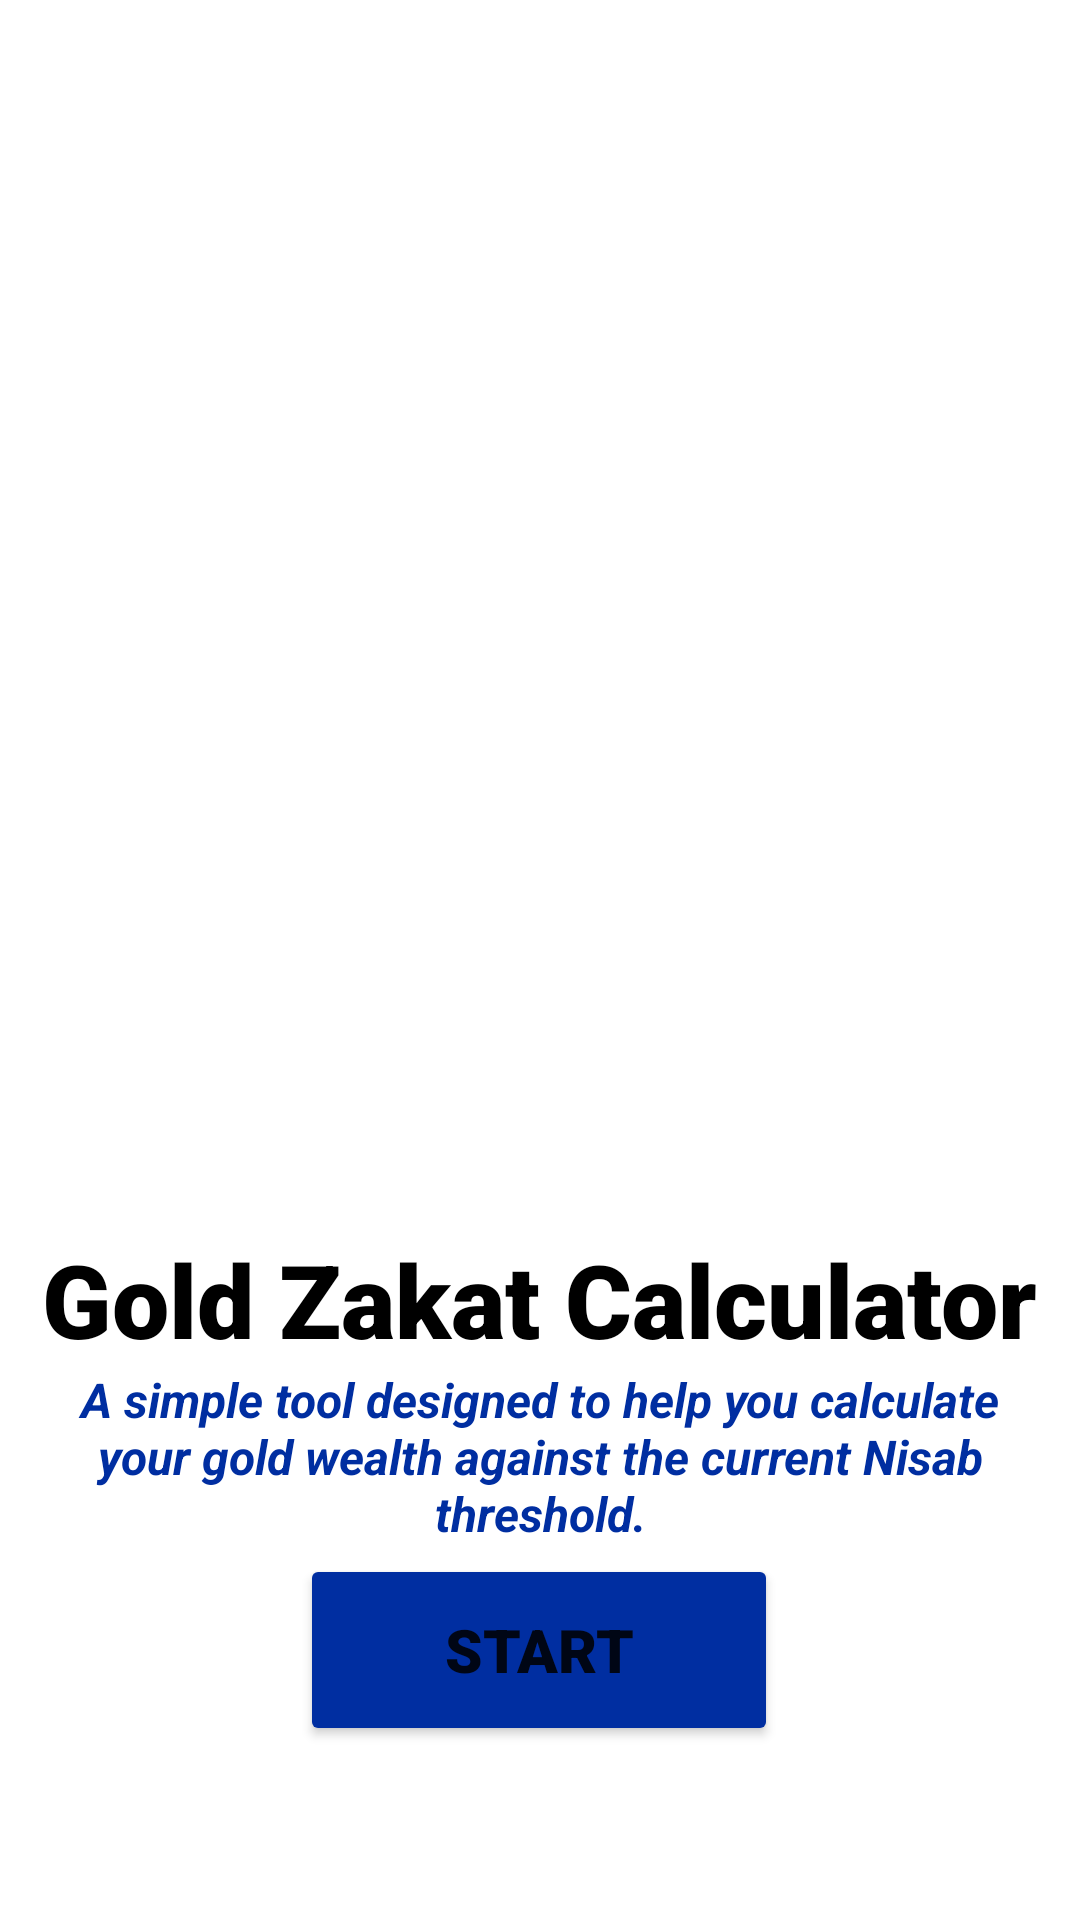

Write the Android layout XML for this screen, with the resource values it uses.
<!-- AndroidManifest.xml: application theme Theme.ZakatGoldCalculator4 -->
<!-- res/layout/activity_home.xml -->
<?xml version="1.0" encoding="utf-8"?>
<androidx.constraintlayout.widget.ConstraintLayout xmlns:android="http://schemas.android.com/apk/res/android"
    xmlns:app="http://schemas.android.com/apk/res-auto"
    xmlns:tools="http://schemas.android.com/tools"
    android:id="@+id/main"
    android:layout_width="match_parent"
    android:layout_height="match_parent"
    android:background="@drawable/home_bg"
    tools:context=".HomeActivity"
    tools:targetApi="36"
    tools:ignore="FidelityWarning">

    <TextView
        android:id="@+id/text_title"
        android:layout_width="wrap_content"
        android:layout_height="wrap_content"
        android:fontFamily="sans-serif-black"
        android:text="@string/home_title"
        android:textAlignment="center"
        android:textColor="#000000"
        android:textSize="34sp"
        android:textStyle="bold"
        app:layout_constraintBottom_toBottomOf="parent"
        app:layout_constraintEnd_toEndOf="parent"
        app:layout_constraintHorizontal_bias="0.493"
        app:layout_constraintStart_toStartOf="parent"
        app:layout_constraintTop_toTopOf="parent"
        app:layout_constraintVertical_bias="0.69" />

    <TextView
        android:id="@+id/text_desc"
        android:layout_width="0dp"
        android:layout_height="wrap_content"
        android:layout_marginStart="24dp"
        android:layout_marginEnd="24dp"
        android:text="@string/home_desc"
        android:textAlignment="center"
        android:textColor="#002EA1"
        android:textSize="16sp"
        android:textStyle="bold|italic"
        app:layout_constraintBottom_toBottomOf="parent"
        app:layout_constraintEnd_toEndOf="parent"
        app:layout_constraintStart_toStartOf="parent"
        app:layout_constraintTop_toBottomOf="@+id/text_title"
        app:layout_constraintVertical_bias="0.0" />

    <Button
        android:id="@+id/btnStart"
        android:layout_width="wrap_content"
        android:layout_height="64dp"
        android:paddingStart="48dp"
        android:paddingEnd="48dp"
        android:fontFamily="sans-serif-black"
        android:text="@string/btn_start"
        android:textAlignment="center"
        android:textSize="20sp"
        android:textStyle="normal"
        android:backgroundTint="#002EA1"
        app:layout_constraintBottom_toBottomOf="parent"
        app:layout_constraintEnd_toEndOf="parent"
        app:layout_constraintHorizontal_bias="0.498"
        app:layout_constraintStart_toStartOf="parent"
        app:layout_constraintTop_toBottomOf="@id/text_title"
        app:layout_constraintVertical_bias="0.518" />

</androidx.constraintlayout.widget.ConstraintLayout>
<!-- resources referenced by this layout -->
<resources>
  <string name="btn_start">Start</string>
  <string name="home_desc">A simple tool designed to help you calculate your gold wealth against the current Nisab threshold.</string>
  <string name="home_title">Gold Zakat Calculator</string>
  <style name="Theme.ZakatGoldCalculator4" parent="Theme.MaterialComponents.DayNight.NoActionBar">
          <item name="colorPrimary">#002EA1</item>
          <item name="colorPrimaryVariant">#002EA1</item>
          <item name="colorOnPrimary">#FFFFFF</item> </style>
</resources>
